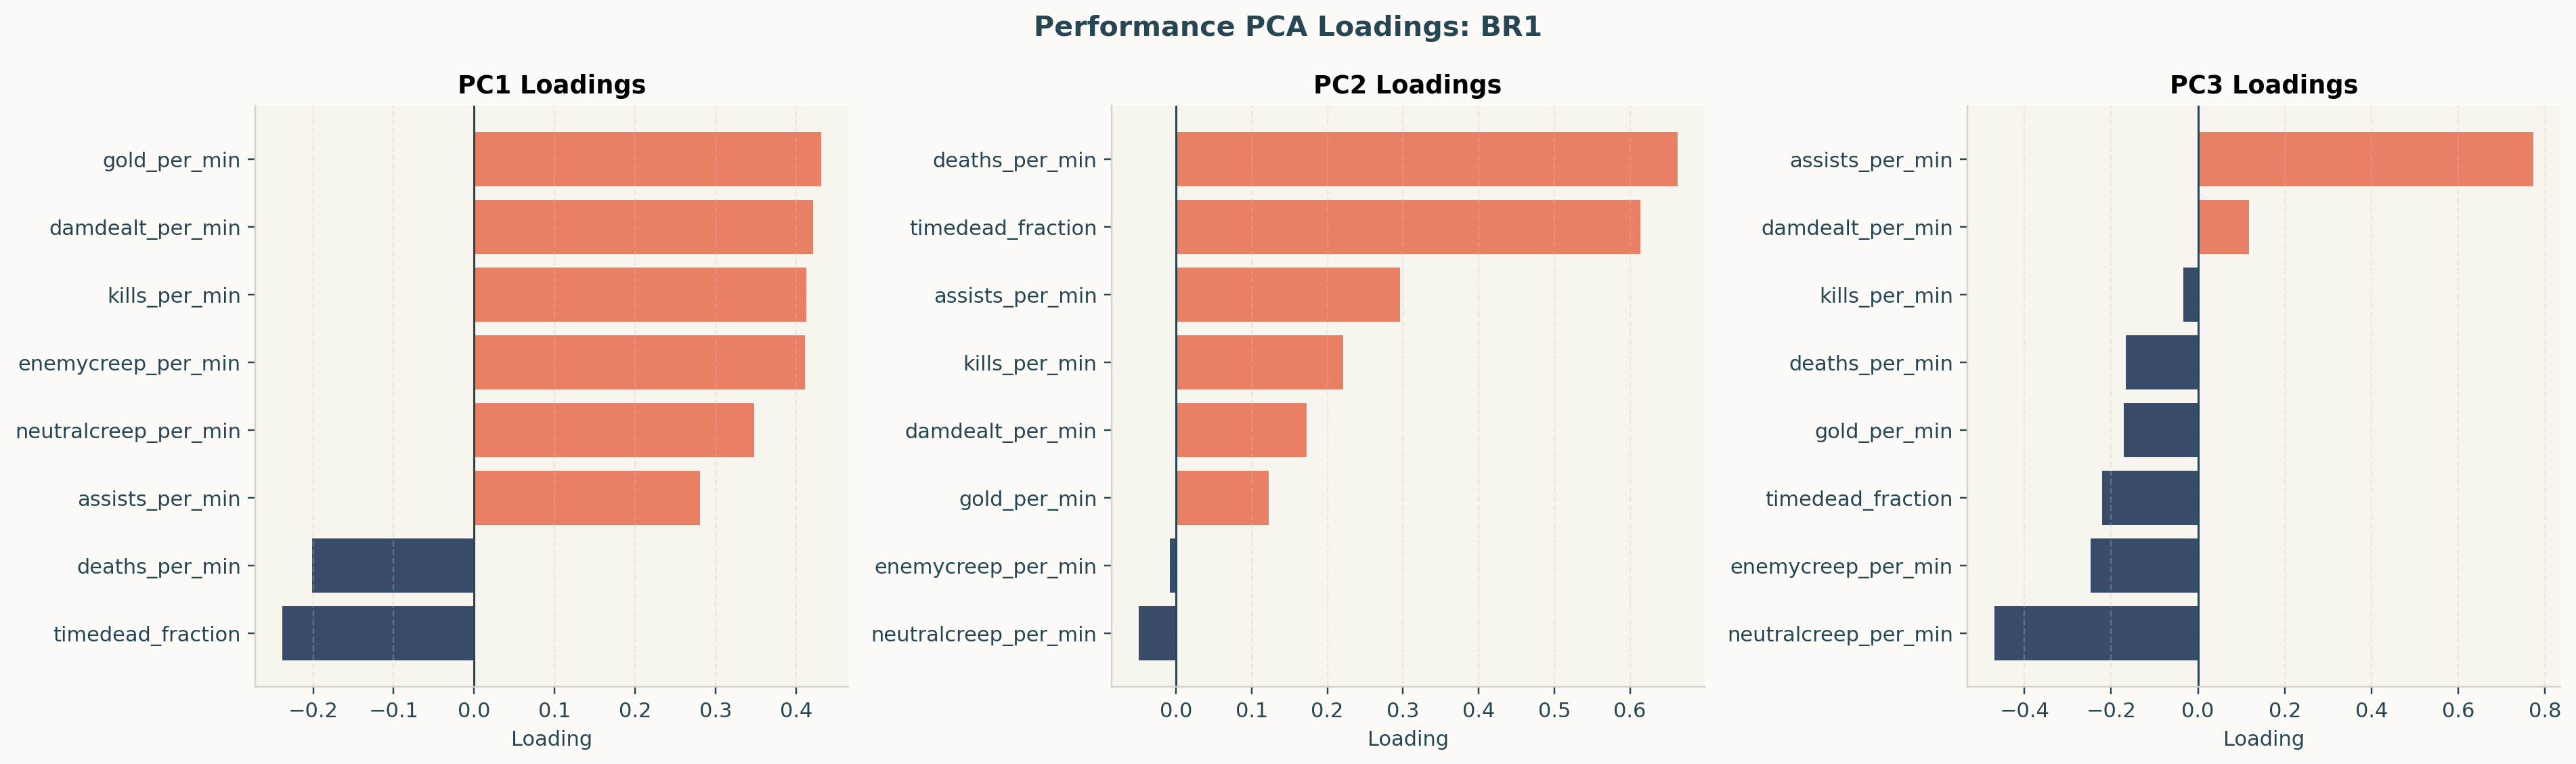

The table this chart was drawn from, first rows:
component, neutralcreep_per_min, enemycreep_per_min, gold_per_min, damdealt_per_min, kills_per_min, deaths_per_min, assists_per_min, timedead_fraction
PC1, 0.3481, 0.4113, 0.4314, 0.421, 0.4125, -0.2014, 0.2808, -0.2382
PC2, -0.0495, -0.008429, 0.1229, 0.173, 0.2214, 0.6628, 0.2962, 0.6136
PC3, -0.4688, -0.2476, -0.1709, 0.1178, -0.03437, -0.1662, 0.7733, -0.2215
PC4, -0.7925, 0.4447, 0.1254, 0.1354, 0.1667, 0.02096, -0.3316, -0.04381
PC5, 0.001344, -0.3217, -0.07136, -0.1126, 0.501, 0.4938, -0.1449, -0.6024
PC6, -0.03155, -0.4652, -0.2511, 0.5498, 0.3733, -0.3496, -0.289, 0.2687
PC7, -0.106, -0.1741, 0.3456, -0.637, 0.4831, -0.3504, 0.076, 0.267
PC8, -0.1276, -0.4706, 0.7525, 0.1999, -0.358, 0.05706, -0.1236, -0.09667
